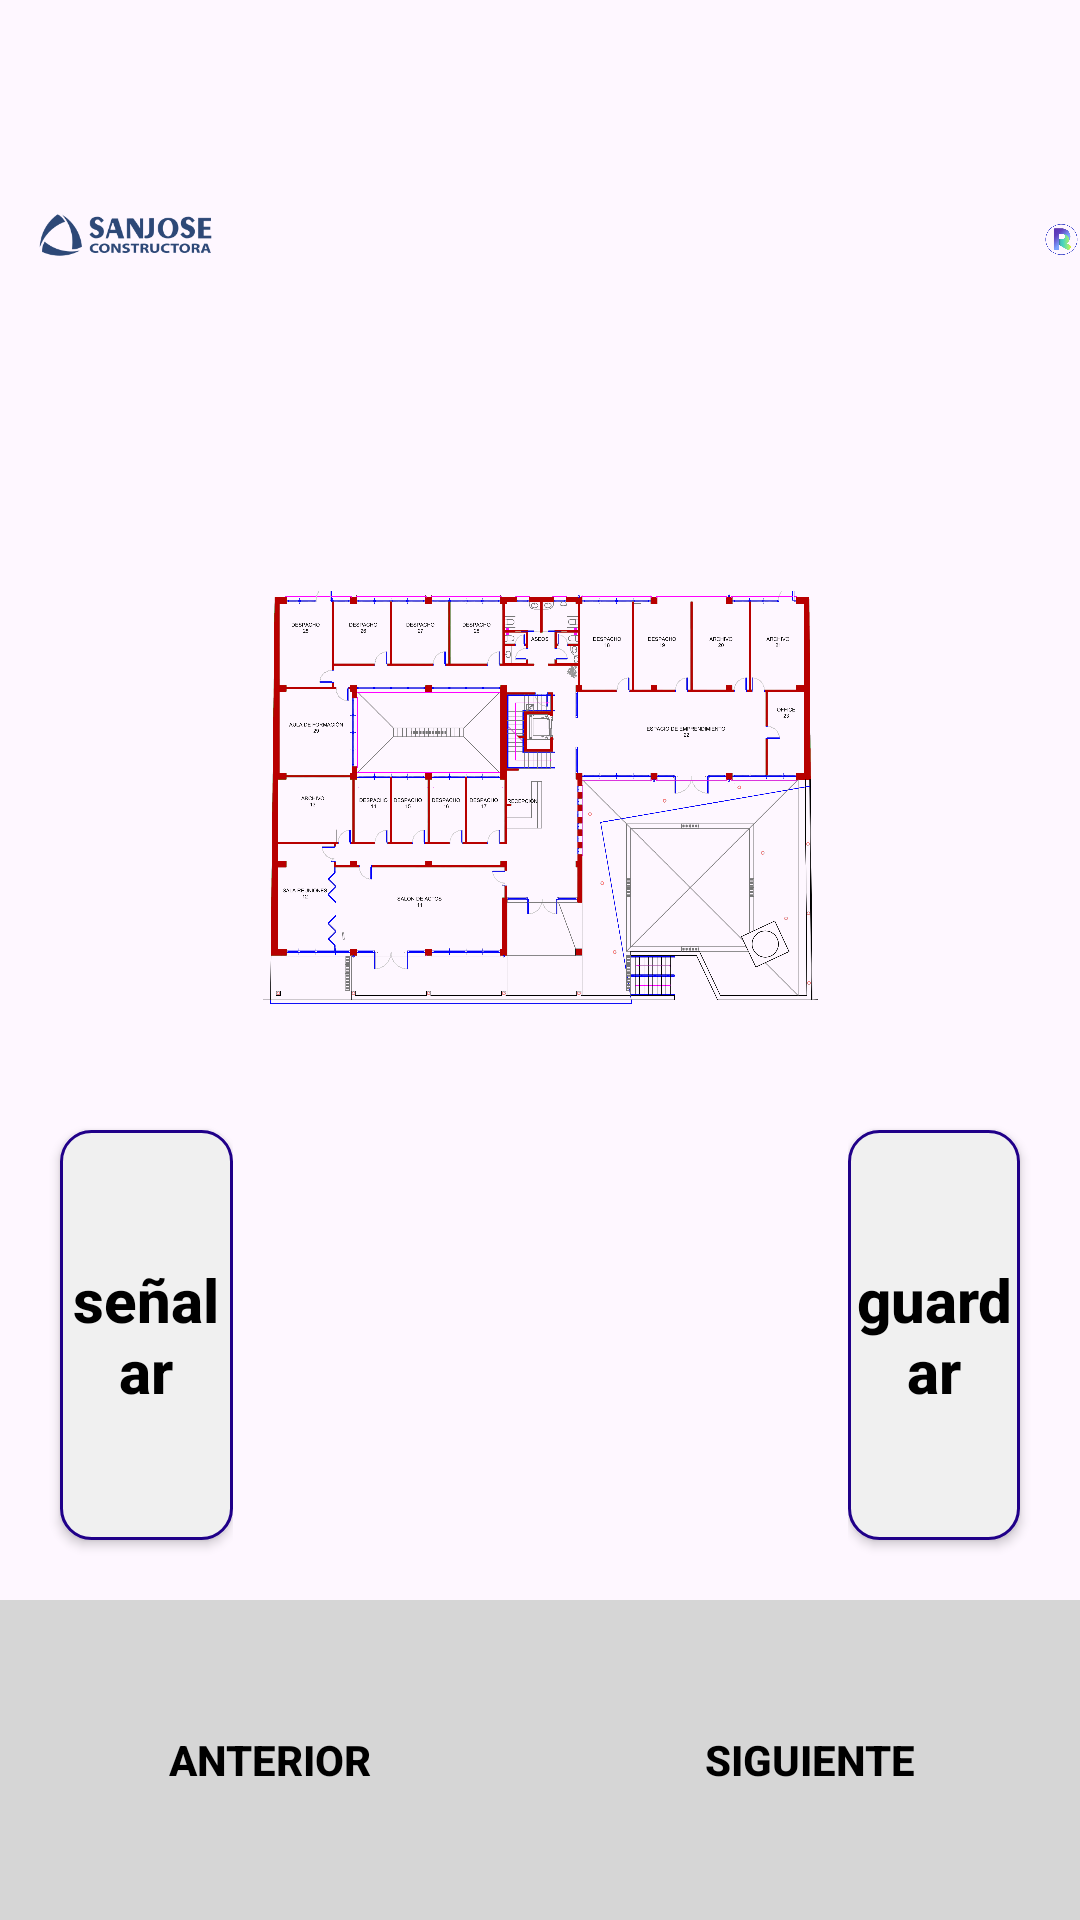

Reconstruct the res/layout file that produces this screen, plus the resources it refers to.
<!-- AndroidManifest.xml: application theme Theme.CSJ -->
<!-- res/layout/fragment_edit_plano.xml -->
<?xml version="1.0" encoding="utf-8"?>
<LinearLayout xmlns:android="http://schemas.android.com/apk/res/android"
    xmlns:tools="http://schemas.android.com/tools"
    android:layout_width="match_parent"
    android:layout_height="match_parent"
    tools:context=".EditPlanoFragment"
    android:orientation="vertical">

    <LinearLayout
        android:layout_width="match_parent"
        android:layout_height="match_parent"
        android:layout_weight="1"
        android:orientation="horizontal">
        <LinearLayout
            android:layout_width="match_parent"
            android:layout_height="match_parent"
            android:layout_weight="2"
            android:orientation="vertical">

            <ImageView
                android:layout_width="match_parent"
                android:layout_height="match_parent"
                android:layout_weight="1"
                android:layout_marginLeft="10dp"
                android:layout_marginRight="4dp"
                android:layout_marginBottom="110dp"
                android:src="@drawable/san_jose_logo"/>

            <android.widget.Button
                android:id="@+id/btnSeñalarPlano"
                android:layout_width="match_parent"
                android:layout_height="match_parent"
                android:layout_weight="1"
                android:layout_gravity="bottom"
                android:layout_marginTop="110dp"
                android:layout_marginBottom="20dp"
                android:layout_marginLeft="20dp"
                android:text="señalar"
                android:textSize="20dp"
                android:textColor="@color/black"
                android:textStyle="bold"
                android:background="@drawable/custom_doc_btn"
                android:textAllCaps="false"
                android:clickable="false"/>
        </LinearLayout>

        <ImageView
            android:layout_width="match_parent"
            android:layout_height="match_parent"
            android:layout_weight="1.1"
            android:layout_marginHorizontal="10dp"
            android:src="@drawable/planofinal"/>

        <LinearLayout
            android:layout_width="match_parent"
            android:layout_height="match_parent"
            android:layout_weight="2"
            android:orientation="vertical">

            <ImageView
                android:layout_width="match_parent"
                android:layout_height="match_parent"
                android:layout_weight="1"
                android:layout_marginTop="10dp"
                android:layout_marginLeft="65dp"
                android:layout_marginBottom="117dp"
                android:src="@drawable/remoteeye_icon4"/>

            <android.widget.Button
                android:id="@+id/btnGuardarPlano"
                android:layout_width="match_parent"
                android:layout_height="match_parent"
                android:layout_weight="1"
                android:layout_gravity="bottom"
                android:layout_marginTop="110dp"
                android:layout_marginBottom="20dp"
                android:layout_marginRight="20dp"
                android:text="guardar"
                android:textSize="20dp"
                android:textColor="@color/black"
                android:textStyle="bold"
                android:background="@drawable/custom_doc_btn"
                android:textAllCaps="false"
                android:clickable="false"/>
        </LinearLayout>
    </LinearLayout>

    <LinearLayout
        android:layout_width="match_parent"
        android:layout_height="match_parent"
        android:layout_weight="5"
        android:background="@color/gray">

        <android.widget.Button
            android:id="@+id/btnAnterior_EditP"
            android:layout_width="match_parent"
            android:layout_height="match_parent"
            android:layout_weight="1"
            android:text="Anterior"
            android:textColor="@color/black"
            android:textStyle="bold"
            android:clickable="false"
            android:background="@null"/>

        <android.widget.Button
            android:id="@+id/btnSiguiente_EditP"
            android:layout_width="match_parent"
            android:layout_height="match_parent"
            android:layout_weight="1"
            android:text="Siguiente"
            android:textColor="@color/black"
            android:textStyle="bold"
            android:background="@null"/>
    </LinearLayout>
</LinearLayout>
<!-- resources referenced by this layout -->
<resources>
  <color name="black">#FF000000</color>
  <color name="gray">#d6d6d6</color>
  <!-- drawable custom_doc_btn (drawable) -->
  <?xml version="1.0" encoding="utf-8"?>
  <shape xmlns:android="http://schemas.android.com/apk/res/android"
      android:shape="rectangle">
      <gradient android:startColor="#f0f0f0"
          android:endColor="#f0f0f0"
          android:angle="270" />
      <corners android:radius="10dp" />
      <stroke android:width="3px" android:color="#200089" />
  </shape>
  <!-- drawable planofinal: png bitmap (drawable-xxhdpi, 529887 bytes) -->
  <!-- drawable remoteeye_icon4: png bitmap (drawable, 53596 bytes) -->
  <!-- drawable san_jose_logo: png bitmap (drawable, 12183 bytes) -->
  <style name="Theme.CSJ" parent="Base.Theme.CSJ" />
  <style name="Base.Theme.CSJ" parent="Theme.Material3.DayNight.NoActionBar">
          
          
      </style>
</resources>
